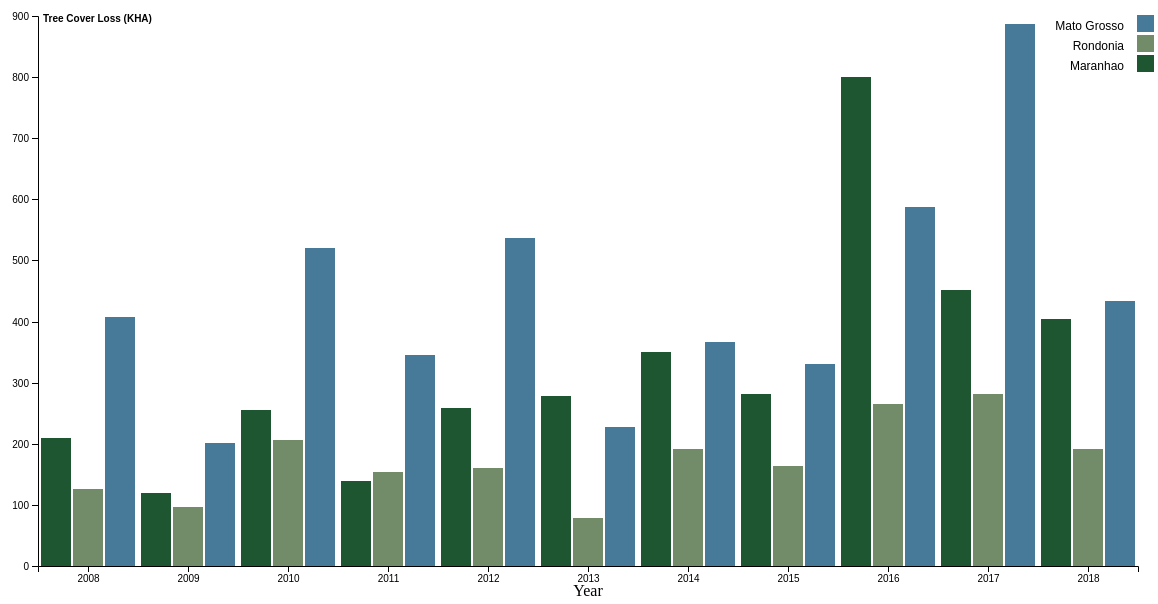
D3 v4 page, settled after 480 driven frames (8 s of simulated time); the page loaded 1 data file(s).


		var svg = d3.select("svg"),
			margin = {
				top: 20,
				right: 20,
				bottom: 30,
				left: 40
			},
			width = +svg.attr("width") - margin.left - margin.right,
			height = +svg.attr("height") - margin.top - margin.bottom,
			g = svg.append("g").attr("transform", "translate(" + margin.left + "," + margin.top + ")");

		// Define States
		var x0 = d3.scaleBand()
			.rangeRound([0, width], .1);
		// Define years 
		var x1 = d3.scaleBand()
			.padding(0.07);

		var y = d3.scaleLinear()
			.rangeRound([height, 0]);

		var color = d3.scaleOrdinal()
			.range(["#1E5631", "#728c69", "#477998", "#FFD933", "#A4DE02"]);

		var tooltip = d3.select('body')
			.append('div')
			.attr('class', 'tooltip')
			.style('opacity', 0);

		d3.csv("group.csv", function(error, data) {
			var states = d3.keys(data[0]).filter(function(key) {
				return key !== "Year";
			});
			data.forEach(function(d) {
				d.state = states.map(function(name) {
					return {
						name: name,
						value: +d[name]
					};
				});
			});
			var keys = data.columns.slice(1);

			console.log('keys');
			console.log(keys);
			x0.domain(data.map(function(d) {
				return d.Year;
			}));
			x1.domain(keys).rangeRound([0, x0.bandwidth()]);
			y.domain([0, d3.max(data, function(d) {
				return d3.max(d.state, function(d) {
					return d.value;
				});
			})]).nice();


			g.append("g")
				.selectAll("g")
				.data(data)
				.enter().append("g")
				.attr("class", "bar")
				.attr("transform", function(d) {
					return "translate(" + x0(d.Year) + ",0)";
				})
				.selectAll("rect")
				.data(function(d) {
					return keys.map(function(key) {
						return {
							key: key,
							value: d[key]
						};
					});
				})
				.enter().append("rect")
				.attr("x", function(d) {
					return x1(d.key);
				})
				.attr("y", function(d) {
					return y(d.value);
				})
				.attr("width", x1.bandwidth())
				.attr("height", function(d) {
					return height - y(d.value);
				})
				.attr("fill", function(d) {
					return color(d.key);
				})
				.on("mouseover", (d) => {
					tooltip.transition().duration(300).style('opacity', 1);
					tooltip.html(`Tree Cover Loss: <span>${d.value} Kilohectares </span>`)
				})

				.on("mouseout", () =>
					tooltip.transition().duration(500).style('opacity', 0));

			// Add AXES
			g.append("g")
				.attr("class", "axis")
				.attr("transform", "translate(0," + height + ")")
				.call(d3.axisBottom(x0));

			g.append("text")
				.attr("transform",
					"translate(" + (width / 2) + " ," +
					(height + margin.top + 10) + ")")
				.style("text-anchor", "middle")
				.text("Year");

			g.append("g")
				.attr("class", "y axis")
				.call(d3.axisLeft(y))
				.append("text")
				.attr("x", 5)
				.attr("y", y(y.ticks().pop()) + 1)
				.attr("dy", "0.50em")
				.attr("fill", "#000")
				.attr("font-weight", "bold")
				.attr("text-anchor", "start")
				.text("Tree Cover Loss (KHA)");

			var legend = g.append("g")
				.attr("font-family", "sans-serif")
				.attr("font-size", 12)
				.attr("text-anchor", "end")
				.selectAll("g")
				.data(keys.slice().reverse())
				.enter().append("g")
				.attr("transform", function(d, i) {
					return "translate(0," + i * 20 + ")";
				});

			legend.append("rect")
				.attr("x", width)
				.attr("width", 15)
				.attr("height", 15)
				.attr("fill", color)
				.attr("stroke", color)
				.attr("stroke-width", 2)
				.on("click", function(d) {
					update(d)
				});

			legend.append("text")
				.attr("x", width - 14)
				.attr("y", 10)
				.attr("dy", "0.32em")
				.text(function(d) {
					return d;
				});
		});

	

### data: group.csv
Year, Maranhao, Rondonia, Mato Grosso
2008, 210, 126, 408
2009, 119, 96, 202
2010, 256, 206, 520
2011, 139, 154, 345
2012, 258, 161, 536
2013, 278, 78.9, 227
2014, 351, 192, 367
2015, 281, 163, 330
2016, 800, 265, 588
2017, 451, 282, 887
2018, 405, 191, 433